Run: headless pygame with SDL's dummy video driver; simulated clock (each Clock.tick advances the game by its frame time, no real sleeping); random seed 0; keys injected as events and as key.get_pressed() state; no mouse input.
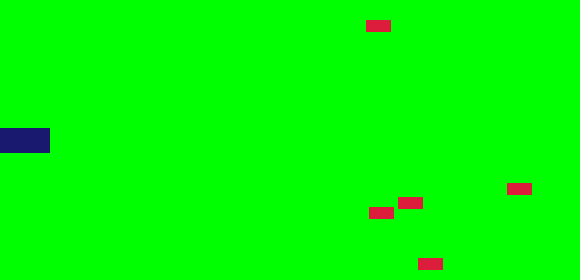
Frame 1 of 3 · flips 1–60 · no input
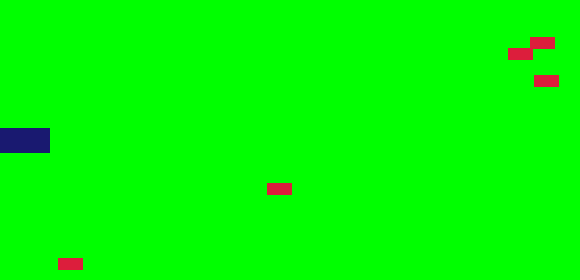
Frame 2 of 3 · flips 61–180 · tapped SPACE, RETURN · held RIGHT (→), D
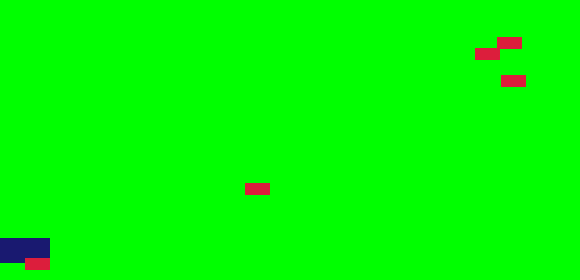
Frame 3 of 3 · flips 181–300 · held DOWN (↓), S (game ended)

The pygame program that drew these frames:

import pygame
import random

WIDTH = 580
HEIGHT = 280
FPS = 60

class me(pygame.sprite.Sprite):
    def __init__(self):
        pygame.sprite.Sprite.__init__(self)
        self.image = pygame.Surface((50,25))
        self.image.fill((25, 25, 112))
        self.rect = self.image.get_rect()
        self.rect.centery = HEIGHT/2
        self.speedy = 0

    def update(self):
        self.speedy = 0
        keystate = pygame.key.get_pressed()
        if keystate[pygame.K_UP]:
            self.speedy = -10
        if keystate[pygame.K_DOWN]:
            self.speedy = 10
        self.rect.y += self.speedy
        if self.rect.top < 0:
            self.rect.top = 0
        if self.rect.bottom >HEIGHT:
            self.rect.bottom = HEIGHT

    def shoot(self):
        wreck = bullet(self.rect.centery, self.rect.right)
        all_sprites.add(wreck)
        bullets.add(wreck)
        
pygame.init()
pygame.mixer.init()
surfacekairui = pygame.display.set_mode((WIDTH, HEIGHT))
pygame.display.set_caption("kairui games shoot!")
clock = pygame.time.Clock()

class Mob(pygame.sprite.Sprite):
    def __init__(self):
        pygame.sprite.Sprite.__init__(self)
        self.image = pygame.Surface((25,12))
        self.image.fill((220, 30, 60))
        self.rect = self.image.get_rect()
        self.rect.y = random.randrange(HEIGHT - self.rect.height)
        self.rect.x = random.randrange(540+50, 540+100)
        self.speedx = random.randrange(1, 5)

    def update(self):
        self.rect.x -= self.speedx
        if self.rect.x < 10:
            self.rect.x = random.randrange(540+50, 540+100)
            self.rect.y = random.randrange(HEIGHT - self.rect.height)
            self.speedx = random.randrange(1,5)

class bullet(pygame.sprite.Sprite):
    def __init__(self, y, x):
        pygame.sprite.Sprite.__init__(self)
        self.image = pygame.Surface((12, 6))
        self.image.fill((255,215,0))
        self.rect = self.image.get_rect()
        self.rect.left = x
        self.rect.centery = y
        self.speedx = 8

    def update(self):
       self.rect.x += self.speedx
       if self.rect.right > WIDTH:
           self.kill()

all_sprites = pygame.sprite.Group()
Mobs = pygame.sprite.Group()
bullets = pygame.sprite.Group()
player = me()
all_sprites.add(player)
for i in range(5):
    m = Mob()
    all_sprites.add(m)
    Mobs.add(m)
    
running = True
while running:
    clock.tick (FPS)
    for event in pygame.event.get():
        if event.type == pygame.QUIT:
            running = False
        elif event.type == pygame.KEYDOWN:
            if event.key == pygame.K_SPACE:
                player.shoot()

    all_sprites.update()

    hits = pygame.sprite.groupcollide(Mobs, bullets, True, True)
    for hit in hits:
        m = Mob()
    all_sprites.add(m)
    Mobs.add(m)

    boom = pygame.sprite.spritecollide(player, Mobs, False)
    if boom:
        running = False 

    surfacekairui.fill((0, 255, 0))
    all_sprites.draw(surfacekairui)
    pygame.display.flip()

pygame.quit()
